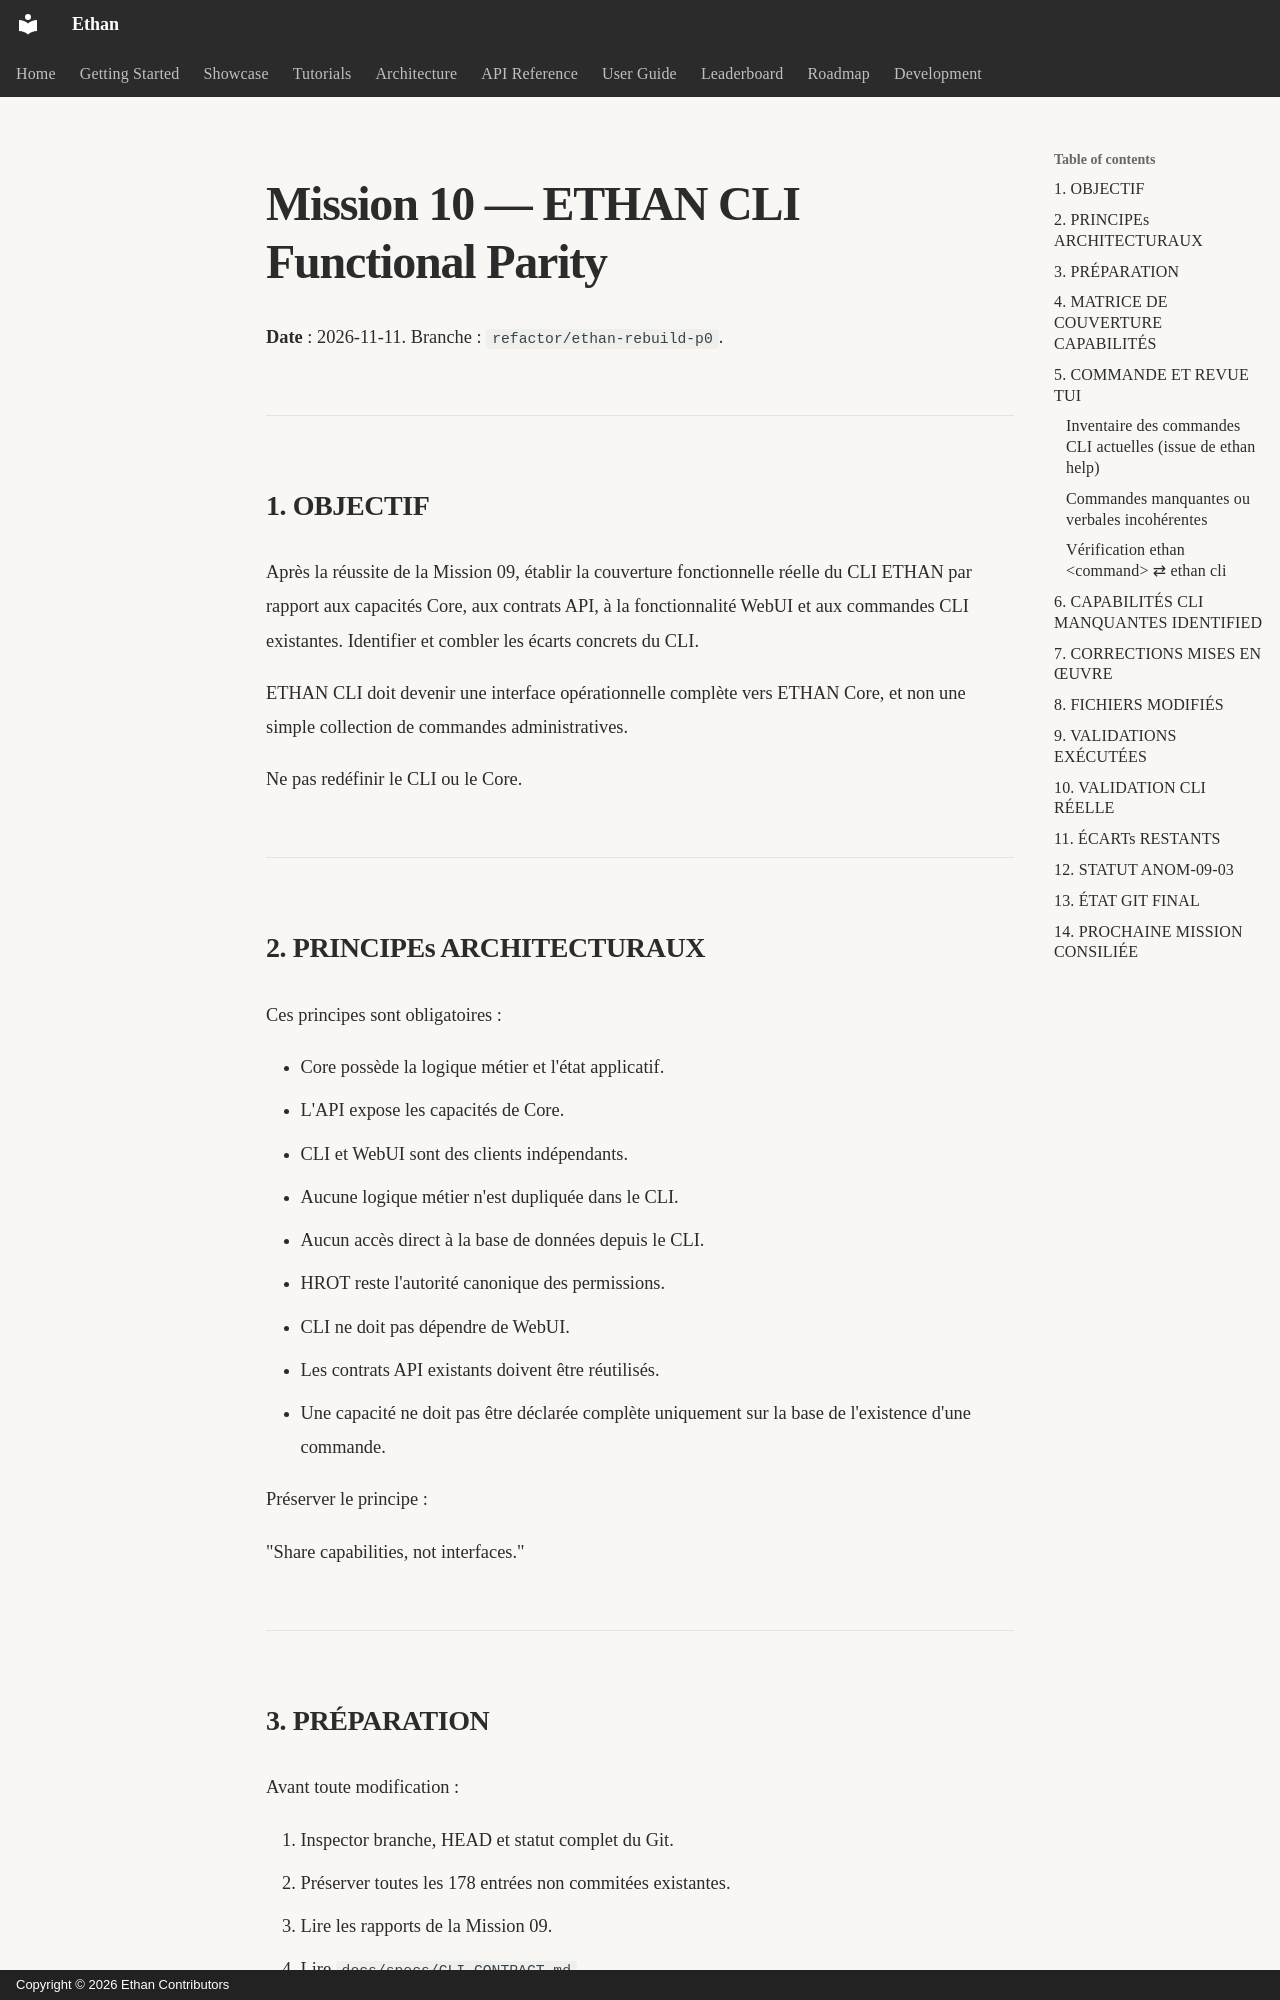

repository: seclib/Ethan · page: memory/MISSION_10_CLI_FUNCTIONAL_PARITY/index.html · generator: mkdocs · copyright: Copyright © 2026 Ethan Contributors

# Mission 10 — ETHAN CLI Functional Parity

**Date** : 2026-11-11. Branche : `refactor/ethan-rebuild-p0`.

---

## 1. OBJECTIF

Après la réussite de la Mission 09, établir la couverture fonctionnelle réelle du CLI ETHAN par rapport aux capacités Core, aux contrats API, à la fonctionnalité WebUI et aux commandes CLI existantes. Identifier et combler les écarts concrets du CLI.

ETHAN CLI doit devenir une interface opérationnelle complète vers ETHAN Core, et non une simple collection de commandes administratives.

Ne pas redéfinir le CLI ou le Core.

---

## 2. PRINCIPEs ARCHITECTURAUX

Ces principes sont obligatoires :

- Core possède la logique métier et l'état applicatif.
- L'API expose les capacités de Core.
- CLI et WebUI sont des clients indépendants.
- Aucune logique métier n'est dupliquée dans le CLI.
- Aucun accès direct à la base de données depuis le CLI.
- HROT reste l'autorité canonique des permissions.
- CLI ne doit pas dépendre de WebUI.
- Les contrats API existants doivent être réutilisés.
- Une capacité ne doit pas être déclarée complète uniquement sur la base de l'existence d'une commande.

Préserver le principe :

"Share capabilities, not interfaces."

---

## 3. PRÉPARATION

Avant toute modification :

1. Inspector branche, HEAD et statut complet du Git.
2. Préserver toutes les 178 entrées non commitées existantes.
3. Lire les rapports de la Mission 09.
4. Lire `docs/specs/CLI_CONTRACT.md`.
5. Lire la roadmap CLI existante, les matrices de parity et les ADRs.
6. Inspector les implémentations Core, API, CLI et WebUI actuelles.
7. Identifier les capacités déjà implémentées et validées.

Ne pas répéter inutilement les tests de la Mission 09.

Ne pas inventer une nouvelle architecture ou roadmap.

---
